Run: headless pygame with SDL's dummy video driver; simulated clock (each Clock.tick advances the game by its frame time, no real sleeping); random seed 0; keys injected as events and as key.get_pressed() state; mouse plan: one left click at the window centre at the start of phase 2, then a move to the lower-right quarter at the start of phase 3.
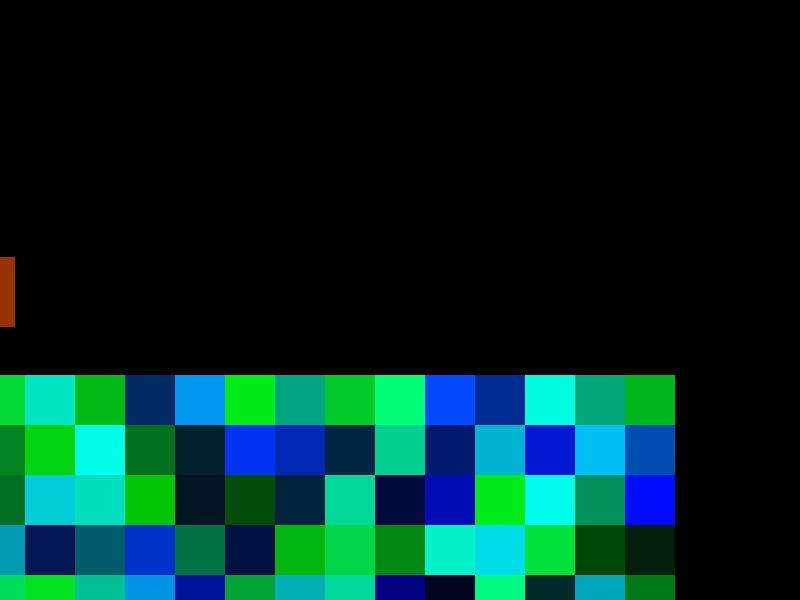
Frame 1 of 4 · flips 1–60 · no input
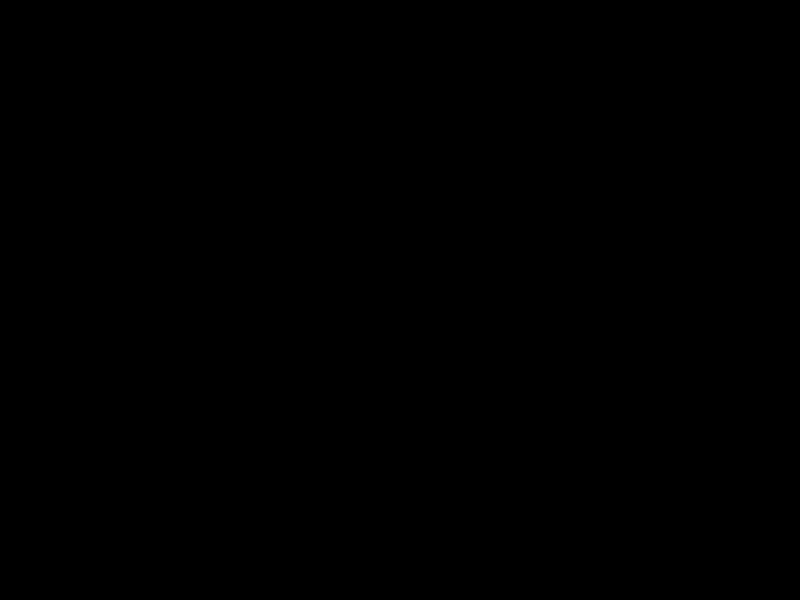
Frame 2 of 4 · flips 61–180 · clicked the window centre · tapped SPACE, RETURN · held RIGHT (→), D
Frame 3 of 4 · flips 181–300 · moved the mouse to the lower-right quarter · held DOWN (↓), S · screen unchanged from frame 2, image omitted
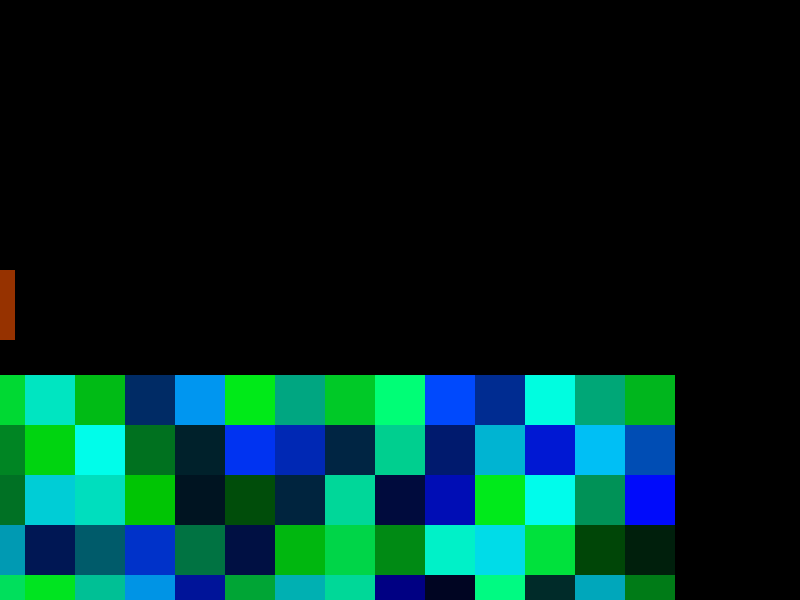
Frame 4 of 4 · flips 301–420 · held LEFT (←), A, UP (↑), W

The pygame program that drew these frames:

import pygame
import sys
import math
import random as r

def clamp(val, min_val, max_val):
	return min(max(val, min_val), max_val)

# Constant
WIDTH = 800
HEIGHT = 600
FPS = 60

GRAVITY_SPEED = 10
MAX_VELOCITY = 1000

CAM_SPEED = 500.0

PLAYER_SPEED = 250.0
PLAYER_JUMP_SPEED = 320.0
PLAYER_MIN_VELOCITY = 10.0
PLAYER_WIDTH = 30
PLAYER_HEIGHT = 70

BLOCK_W = 50
BLOCK1_BREAK_TIME = 1 # in sec

MINE_AREA_W = 800
MINE_AREA_H = 1500
MINE_POS_X, MINE_POS_Y = -100, 400

N_PER_W = math.ceil(MINE_AREA_W / BLOCK_W)
N_PER_H = math.ceil(MINE_AREA_H / BLOCK_W)

class BlockSprite(pygame.sprite.Sprite):
	def __init__(self, color, size, pos, break_time):
		super().__init__()
		
		self.image = pygame.Surface(size)
		self.image.fill(color)
		
		self.rect = self.image.get_rect()
		self.rect.center = pos

		self.break_time = break_time

class PlayerSprite(pygame.sprite.Sprite):
	def __init__(self, color, size, pos):
		super().__init__()
		
		self.image = pygame.Surface(size)
		self.image.fill(color)
		
		self.rect = self.image.get_rect()
		self.rect.center = pos

# Initialization
pygame.init()

screen = pygame.display.set_mode((WIDTH, HEIGHT))
pygame.display.set_caption("Mining Game")
clock = pygame.time.Clock()

cam_x, cam_y = 0.0, 0.0
mouse_x, mouse_y = 0, 0

# Create Player
player = PlayerSprite((150, 50, 0), (PLAYER_WIDTH, PLAYER_HEIGHT), (0, 0))

moved_velocity_x = 0
moved_velocity_y = 0

# Create block group
block_group = pygame.sprite.Group()
block_x, block_y = 0, 0
for i in range(N_PER_W):
	for j in range(N_PER_H):
		block = BlockSprite((0, r.randint(0,255), r.randint(0,255)), (BLOCK_W, BLOCK_W), (round(block_x + MINE_POS_X), round(block_y + MINE_POS_Y)), BLOCK1_BREAK_TIME)
		block_group.add(block)
		block_y += BLOCK_W
	block_x += BLOCK_W
	block_y = 0
print("size:", len(block_group))

dt = 0
tick = 0
airtime_tick = 0
TARGET_TICK = FPS // 4
running = True
while running:
	for event in pygame.event.get():
		if event.type == pygame.QUIT:
			running = False
		elif event.type == pygame.MOUSEMOTION:
			mouse_x, mouse_y = event.pos
	
	screen.fill("black")

	keys = pygame.key.get_pressed()
	mouses = pygame.mouse.get_pressed()

	# Camera Movement
	dis = CAM_SPEED * dt
	dx, dy = 0, 0
	if keys[pygame.K_UP]:
		dy += dis
	if keys[pygame.K_DOWN]:
		dy -= dis

	if keys[pygame.K_LEFT]:
		dx += dis
	if keys[pygame.K_RIGHT]:
		dx -= dis
	
	cam_x += dx
	cam_y += dy

	# Player movement
	if keys[pygame.K_a]:
		moved_velocity_x = -PLAYER_SPEED

	if keys[pygame.K_d]:
		moved_velocity_x = PLAYER_SPEED

	if not (keys[pygame.K_a] or keys[pygame.K_d]):
		moved_velocity_x = 0

	if (keys[pygame.K_w] or keys[pygame.K_SPACE]) and airtime_tick <= 1:
		moved_velocity_y -= PLAYER_JUMP_SPEED
	
	moved_velocity_y += GRAVITY_SPEED
	moved_velocity_y = clamp(moved_velocity_y, -MAX_VELOCITY, MAX_VELOCITY)


	# Position update and collision check
	player.rect.x += moved_velocity_x * dt
	for block in block_group:
		is_collide = pygame.Rect.colliderect(player.rect , block.rect)
		if is_collide:
			if moved_velocity_x > 0:
				player.rect.right = block.rect.left
				moved_velocity_x = 0
			elif moved_velocity_x < 0:
				player.rect.left = block.rect.right
				moved_velocity_x = 0

	player.rect.y += moved_velocity_y * dt
	for block in block_group:
		is_collide = pygame.Rect.colliderect(player.rect , block.rect)
		if is_collide:
			if moved_velocity_y > 0:
				player.rect.bottom = block.rect.top
				moved_velocity_y = 0
				airtime_tick = 0
			elif moved_velocity_x < 0:
				player.rect.top = block.rect.bottom
				moved_velocity_y = 0

	# Drawing
	for block in block_group:
		x, y = block.rect.center
		screen.blit(block.image, (round(block.rect.x + cam_x), round(block.rect.y + cam_y)))
	
	screen.blit(player.image, (round(player.rect.x + cam_x), round(player.rect.y + cam_y)))

	pygame.display.flip()


	if tick >= TARGET_TICK:
		print(f"FPS: {1 / dt if dt > 0 else 0:.2f} Velocity: ({moved_velocity_x}, {moved_velocity_y})     ", end="\r")
		tick = 0
	tick += 1
	airtime_tick += 1
	dt = clock.tick(FPS) / 1000

pygame.quit()
sys.exit()
